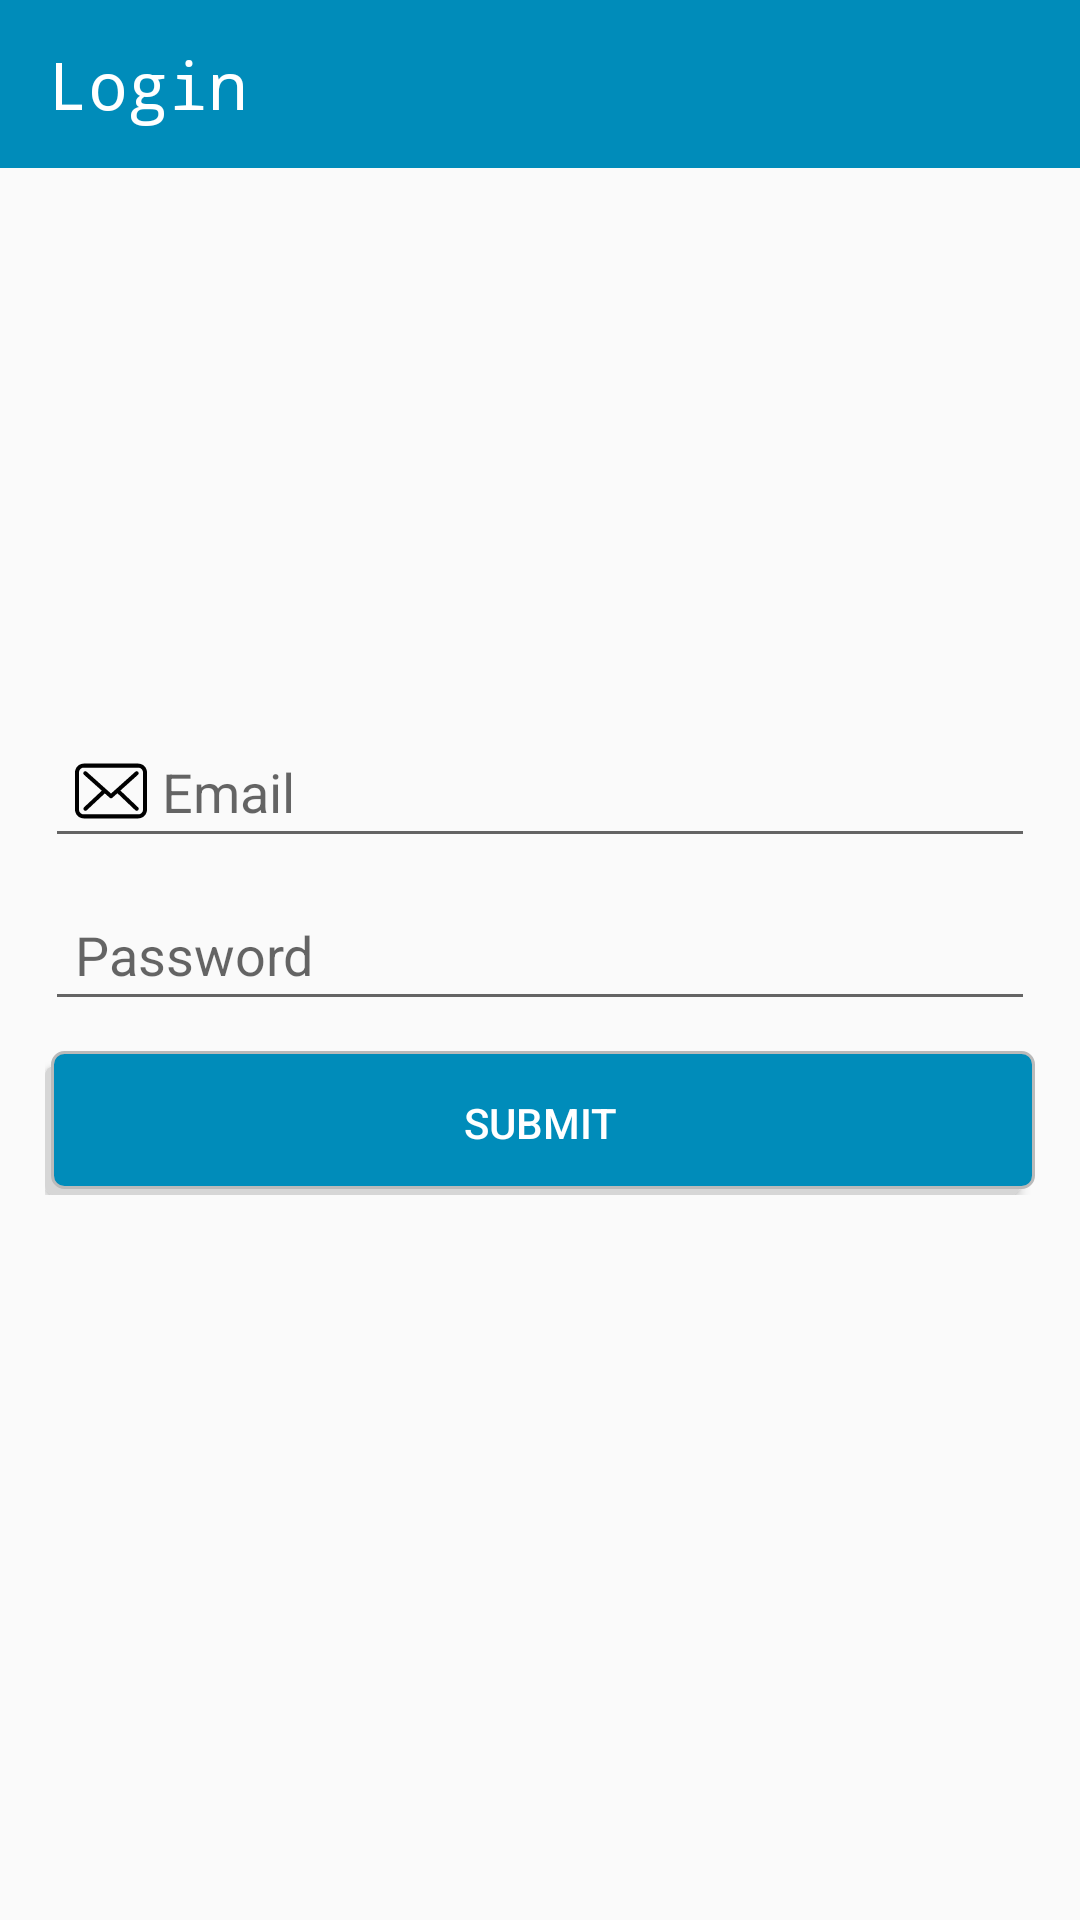

This screen was rendered from an Android layout file. Write that file and the resources it references.
<!-- AndroidManifest.xml: application theme AppTheme -->
<!-- res/layout/activity_login.xml -->
<?xml version="1.0" encoding="utf-8"?>
<RelativeLayout
    xmlns:android="http://schemas.android.com/apk/res/android"
    xmlns:tools="http://schemas.android.com/tools"
    android:layout_width="match_parent"
    android:layout_height="match_parent"
    tools:context=".login.LoginActivity">

    <androidx.appcompat.widget.Toolbar
        android:id="@+id/toolbar"
        android:layout_width="match_parent"
        android:layout_height="wrap_content"
        android:minHeight="?attr/actionBarSize"
        android:background="@color/blue"
        android:theme="@style/ThemeOverlay.AppCompat.Dark.ActionBar" >

        <TextView
            android:layout_width="wrap_content"
            android:layout_height="match_parent"
            android:text="@string/login"
            android:textColor="@color/white"
            android:textSize="22sp"
            android:typeface="monospace"/>

    </androidx.appcompat.widget.Toolbar>

    <LinearLayout
        android:layout_width="match_parent"
        android:layout_height="wrap_content"
        android:orientation="vertical"
        android:layout_centerInParent="true"
        android:layout_marginRight="15dp"
        android:layout_marginLeft="15dp">

        <EditText
            android:id="@+id/et_email"
            android:layout_width="match_parent"
            android:layout_height="wrap_content"
            android:hint="@string/email"
            android:padding="10dp"
            android:inputType="textEmailAddress"
            android:imeOptions="actionNext"
            android:drawableLeft="@drawable/ic_email"
            android:drawablePadding="5dp"
            android:autofillHints="@string/email" />

        <EditText
            android:id="@+id/et_password"
            android:layout_width="match_parent"
            android:layout_height="wrap_content"
            android:layout_marginTop="10dp"
            android:drawableLeft="@drawable/ic_password"
            android:drawablePadding="5dp"
            android:hint="@string/password"
            android:imeOptions="actionDone"
            android:inputType="textPassword"
            android:padding="10dp"
            android:autofillHints="@string/password" />

        <Button
            android:id="@+id/btn_login"
            android:layout_width="match_parent"
            android:layout_height="wrap_content"
            android:text="@string/submit"
            android:layout_marginTop="10dp"
            android:background="@drawable/roundedbutton_bg"
            android:textColor="@color/white"
            android:onClick="onClick"/>

    </LinearLayout>

</RelativeLayout>
<!-- resources referenced by this layout -->
<resources>
  <color name="blue">#008CBA</color>
  <color name="white">#FFFFFF</color>
  <!-- drawable ic_email (drawable) -->
  <vector xmlns:android="http://schemas.android.com/apk/res/android"
      android:width="24dp"
      android:height="24dp"
      android:viewportWidth="483.3"
      android:viewportHeight="483.3">
    <path
        android:fillColor="#FF000000"
        android:pathData="M424.3,57.75H59.1c-32.6,0 -59.1,26.5 -59.1,59.1v249.6c0,32.6 26.5,59.1 59.1,59.1h365.1c32.6,0 59.1,-26.5 59.1,-59.1v-249.5C483.4,84.35 456.9,57.75 424.3,57.75zM456.4,366.45c0,17.7 -14.4,32.1 -32.1,32.1H59.1c-17.7,0 -32.1,-14.4 -32.1,-32.1v-249.5c0,-17.7 14.4,-32.1 32.1,-32.1h365.1c17.7,0 32.1,14.4 32.1,32.1v249.5H456.4z"/>
    <path
        android:fillColor="#FF000000"
        android:pathData="M304.8,238.55l118.2,-106c5.5,-5 6,-13.5 1,-19.1c-5,-5.5 -13.5,-6 -19.1,-1l-163,146.3l-31.8,-28.4c-0.1,-0.1 -0.2,-0.2 -0.2,-0.3c-0.7,-0.7 -1.4,-1.3 -2.2,-1.9L78.3,112.35c-5.6,-5 -14.1,-4.5 -19.1,1.1c-5,5.6 -4.5,14.1 1.1,19.1l119.6,106.9L60.8,350.95c-5.4,5.1 -5.7,13.6 -0.6,19.1c2.7,2.8 6.3,4.3 9.9,4.3c3.3,0 6.6,-1.2 9.2,-3.6l120.9,-113.1l32.8,29.3c2.6,2.3 5.8,3.4 9,3.4c3.2,0 6.5,-1.2 9,-3.5l33.7,-30.2l120.2,114.2c2.6,2.5 6,3.7 9.3,3.7c3.6,0 7.1,-1.4 9.8,-4.2c5.1,-5.4 4.9,-14 -0.5,-19.1L304.8,238.55z"/>
  </vector>
  <!-- drawable roundedbutton_bg (drawable) -->
  <?xml version="1.0" encoding="utf-8"?>
  <selector xmlns:android="http://schemas.android.com/apk/res/android">
      <item>
          <layer-list>
              <item android:right="5dp" android:top="5dp">
                  <shape>
                      <corners android:radius="3dp" />
                      <solid android:color="#D6D6D6" />
                  </shape>
              </item>
              <item android:bottom="2dp" android:left="2dp">
                  <shape>
                      <gradient android:angle="270"
                          android:endColor="@color/blue" android:startColor="@color/blue" />
                      <stroke android:width="1dp" android:color="#BABABA" />
                      <corners android:radius="4dp" />
                      <padding android:bottom="10dp" android:left="10dp"
                          android:right="10dp" android:top="10dp" />
                  </shape>
              </item>
          </layer-list>
      </item>
  
  </selector>
  <string name="email">Email</string>
  <string name="login">Login</string>
  <string name="password">Password</string>
  <string name="submit">Submit</string>
  <style name="AppTheme" parent="Theme.AppCompat.Light.NoActionBar">
          
          <item name="colorPrimary">@color/colorPrimary</item>
          <item name="colorPrimaryDark">@color/colorPrimaryDark</item>
          <item name="colorAccent">@color/colorAccent</item>
      </style>
  <color name="colorPrimary">#008577</color>
  <color name="colorPrimaryDark">#008CBA</color>
  <color name="colorAccent">#008CBA</color>
</resources>
